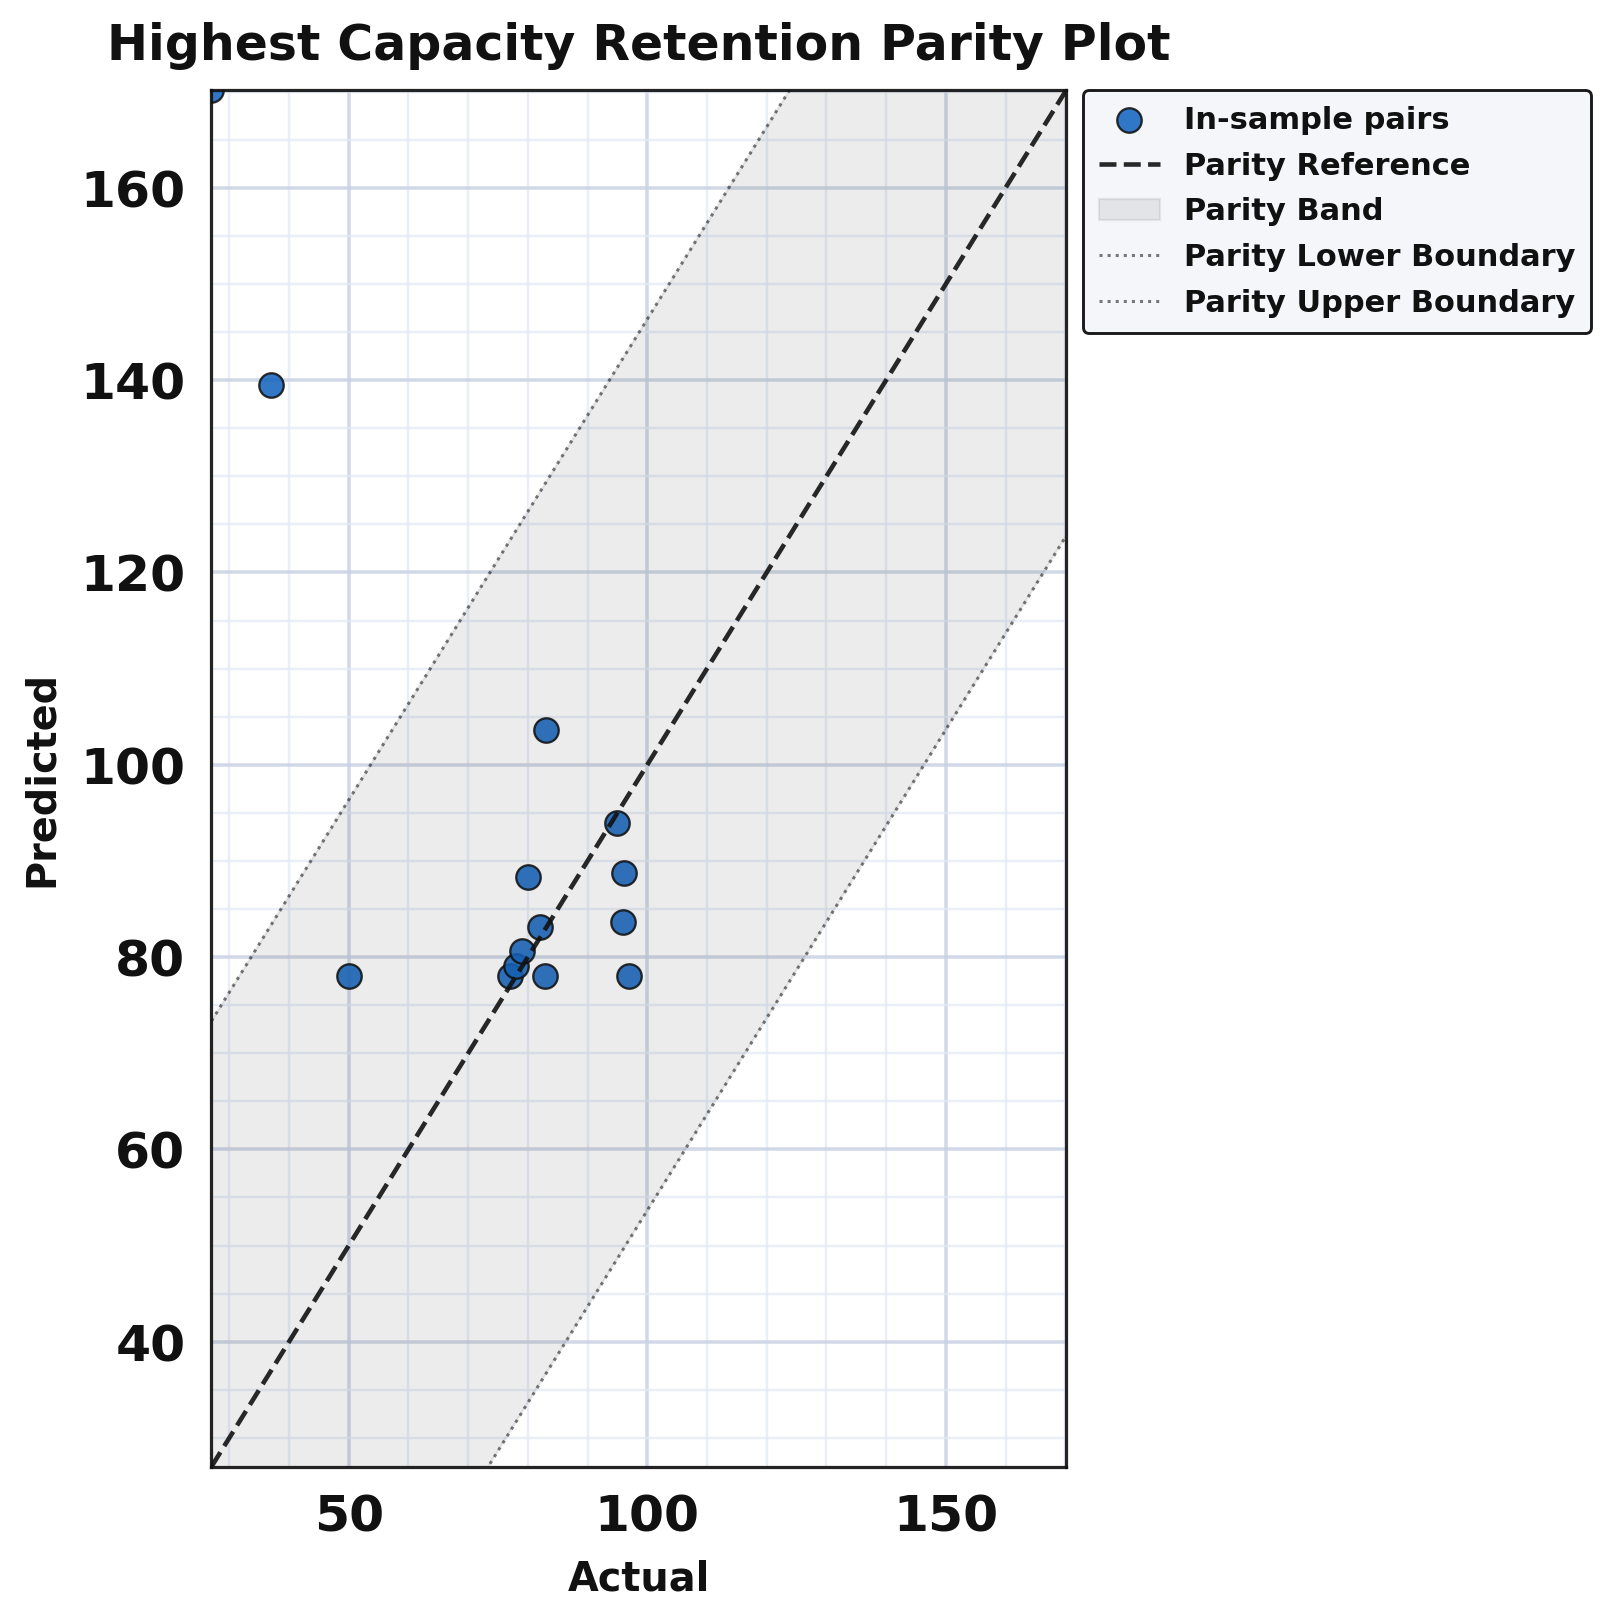

The file beside this chart, header and first rows:
series, actual, predicted
point, 50.0, 78.04
point, 37.0, 139.5
point, 27.0, 170.2
point, 97.0, 78.04
point, 96.0, 83.67
point, 96.1, 88.79
point, 95.0, 93.91
point, 77.0, 78.04
point, 78.0, 79.07
point, 79.0, 80.6
point, 82.0, 83.16
point, 80.0, 88.28
point, 82.8, 78.04
point, 83.0, 103.6
parity_reference, 27.0, 27.0
parity_reference, 27.72, 27.72
parity_reference, 28.44, 28.44
parity_reference, 29.16, 29.16
parity_reference, 29.88, 29.88
parity_reference, 30.6, 30.6
parity_reference, 31.32, 31.32
parity_reference, 32.04, 32.04
parity_reference, 32.75, 32.75
parity_reference, 33.47, 33.47
parity_reference, 34.19, 34.19
parity_reference, 34.91, 34.91
parity_reference, 35.63, 35.63
parity_reference, 36.35, 36.35
parity_reference, 37.07, 37.07
parity_reference, 37.79, 37.79
parity_reference, 38.51, 38.51
parity_reference, 39.23, 39.23
parity_reference, 39.95, 39.95
parity_reference, 40.67, 40.67
parity_reference, 41.39, 41.39
parity_reference, 42.11, 42.11
parity_reference, 42.83, 42.83
parity_reference, 43.55, 43.55
parity_reference, 44.26, 44.26
parity_reference, 44.98, 44.98
parity_reference, 45.7, 45.7
parity_reference, 46.42, 46.42
parity_reference, 47.14, 47.14
parity_reference, 47.86, 47.86
parity_reference, 48.58, 48.58
parity_reference, 49.3, 49.3
parity_reference, 50.02, 50.02
parity_reference, 50.74, 50.74
parity_reference, 51.46, 51.46
parity_reference, 52.18, 52.18
parity_reference, 52.9, 52.9
parity_reference, 53.62, 53.62
parity_reference, 54.34, 54.34
parity_reference, 55.06, 55.06
parity_reference, 55.77, 55.77
parity_reference, 56.49, 56.49
parity_reference, 57.21, 57.21
parity_reference, 57.93, 57.93
parity_reference, 58.65, 58.65
parity_reference, 59.37, 59.37
... 554 more rows
